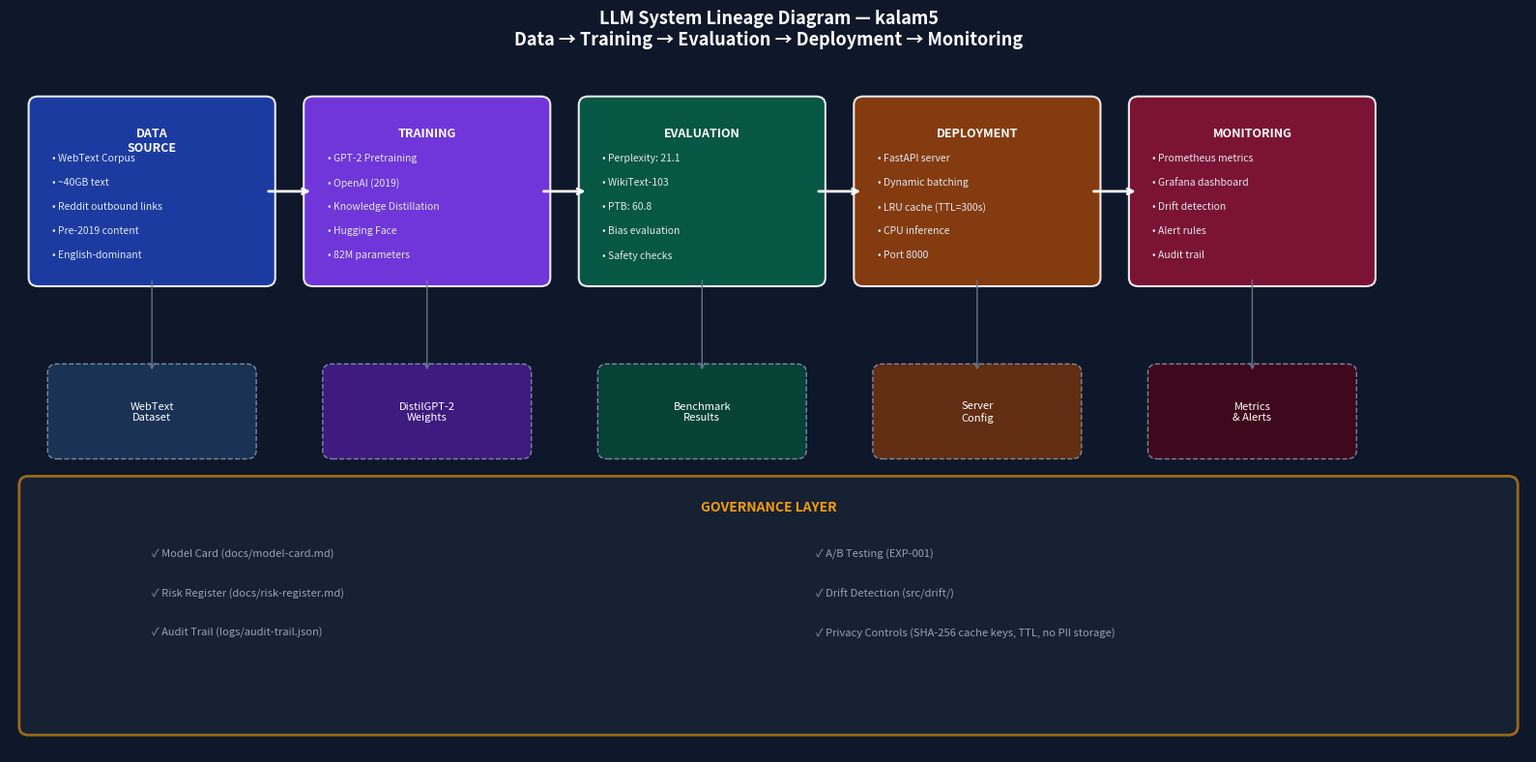

This chart was generated by the following Python code:
"""
Generate lineage diagram: data -> training -> evaluation -> deployment -> monitoring
"""

import matplotlib.pyplot as plt
import matplotlib.patches as mpatches
from matplotlib.patches import FancyArrowPatch
import os

os.makedirs("docs", exist_ok=True)


def generate_lineage_diagram():
    fig, ax = plt.subplots(1, 1, figsize=(16, 8))
    ax.set_xlim(0, 16)
    ax.set_ylim(0, 8)
    ax.axis("off")
    fig.patch.set_facecolor("#0f172a")
    ax.set_facecolor("#0f172a")

    fig.suptitle(
        "LLM System Lineage Diagram — kalam5\n"
        "Data → Training → Evaluation → Deployment → Monitoring",
        color="white", fontsize=13, fontweight="bold", y=0.98
    )

    # Define stages
    stages = [
        {
            "label": "DATA\nSOURCE",
            "x": 0.3, "y": 5.5,
            "w": 2.4, "h": 2.0,
            "color": "#1e40af",
            "items": [
                "WebText Corpus",
                "~40GB text",
                "Reddit outbound links",
                "Pre-2019 content",
                "English-dominant"
            ]
        },
        {
            "label": "TRAINING",
            "x": 3.2, "y": 5.5,
            "w": 2.4, "h": 2.0,
            "color": "#7c3aed",
            "items": [
                "GPT-2 Pretraining",
                "OpenAI (2019)",
                "Knowledge Distillation",
                "Hugging Face",
                "82M parameters"
            ]
        },
        {
            "label": "EVALUATION",
            "x": 6.1, "y": 5.5,
            "w": 2.4, "h": 2.0,
            "color": "#065f46",
            "items": [
                "Perplexity: 21.1",
                "WikiText-103",
                "PTB: 60.8",
                "Bias evaluation",
                "Safety checks"
            ]
        },
        {
            "label": "DEPLOYMENT",
            "x": 9.0, "y": 5.5,
            "w": 2.4, "h": 2.0,
            "color": "#92400e",
            "items": [
                "FastAPI server",
                "Dynamic batching",
                "LRU cache (TTL=300s)",
                "CPU inference",
                "Port 8000"
            ]
        },
        {
            "label": "MONITORING",
            "x": 11.9, "y": 5.5,
            "w": 2.4, "h": 2.0,
            "color": "#881337",
            "items": [
                "Prometheus metrics",
                "Grafana dashboard",
                "Drift detection",
                "Alert rules",
                "Audit trail"
            ]
        }
    ]

    # Draw stages
    for stage in stages:
        rect = mpatches.FancyBboxPatch(
            (stage["x"], stage["y"]),
            stage["w"], stage["h"],
            boxstyle="round,pad=0.1",
            facecolor=stage["color"],
            edgecolor="white",
            linewidth=1.5,
            alpha=0.9
        )
        ax.add_patch(rect)

        # Stage label
        ax.text(
            stage["x"] + stage["w"]/2,
            stage["y"] + stage["h"] - 0.25,
            stage["label"],
            ha="center", va="top",
            color="white", fontsize=9,
            fontweight="bold"
        )

        # Items
        for i, item in enumerate(stage["items"]):
            ax.text(
                stage["x"] + 0.15,
                stage["y"] + stage["h"] - 0.55 - i * 0.28,
                f"• {item}",
                ha="left", va="top",
                color="#e2e8f0", fontsize=7.5
            )

    # Draw arrows between stages
    arrow_props = dict(
        arrowstyle="->",
        color="white",
        lw=2.0,
        connectionstyle="arc3,rad=0"
    )

    arrow_positions = [
        (2.7, 6.5, 3.2, 6.5),
        (5.6, 6.5, 6.1, 6.5),
        (8.5, 6.5, 9.0, 6.5),
        (11.4, 6.5, 11.9, 6.5),
    ]

    for x1, y1, x2, y2 in arrow_positions:
        ax.annotate(
            "",
            xy=(x2, y2), xytext=(x1, y1),
            arrowprops=arrow_props
        )

    # Bottom row: artifacts
    artifacts = [
        {"label": "WebText\nDataset", "x": 0.5, "y": 3.5, "color": "#1e3a5f"},
        {"label": "DistilGPT-2\nWeights", "x": 3.4, "y": 3.5, "color": "#4c1d95"},
        {"label": "Benchmark\nResults", "x": 6.3, "y": 3.5, "color": "#064e3b"},
        {"label": "Server\nConfig", "x": 9.2, "y": 3.5, "color": "#78350f"},
        {"label": "Metrics\n& Alerts", "x": 12.1, "y": 3.5, "color": "#4c0519"},
    ]

    for artifact in artifacts:
        rect2 = mpatches.FancyBboxPatch(
            (artifact["x"], artifact["y"]),
            2.0, 0.9,
            boxstyle="round,pad=0.1",
            facecolor=artifact["color"],
            edgecolor="#94a3b8",
            linewidth=1,
            alpha=0.8,
            linestyle="dashed"
        )
        ax.add_patch(rect2)
        ax.text(
            artifact["x"] + 1.0,
            artifact["y"] + 0.45,
            artifact["label"],
            ha="center", va="center",
            color="white", fontsize=8
        )

    # Connect stages to artifacts
    for i, (stage, artifact) in enumerate(zip(stages, artifacts)):
        ax.annotate(
            "",
            xy=(artifact["x"] + 1.0, artifact["y"] + 0.9),
            xytext=(stage["x"] + stage["w"]/2, stage["y"]),
            arrowprops=dict(
                arrowstyle="->",
                color="#64748b",
                lw=1.0,
                connectionstyle="arc3,rad=0"
            )
        )

    # Governance overlay
    gov_rect = mpatches.FancyBboxPatch(
        (0.2, 0.3), 15.6, 2.8,
        boxstyle="round,pad=0.1",
        facecolor="#1e293b",
        edgecolor="#f59e0b",
        linewidth=2,
        alpha=0.6
    )
    ax.add_patch(gov_rect)

    ax.text(
        8.0, 2.85,
        "GOVERNANCE LAYER",
        ha="center", va="center",
        color="#f59e0b", fontsize=10,
        fontweight="bold"
    )

    gov_items = [
        "Model Card (docs/model-card.md)",
        "Risk Register (docs/risk-register.md)",
        "Audit Trail (logs/audit-trail.json)",
        "A/B Testing (EXP-001)",
        "Drift Detection (src/drift/)",
        "Privacy Controls (SHA-256 cache keys, TTL, no PII storage)"
    ]

    for i, item in enumerate(gov_items[:3]):
        ax.text(
            1.5, 2.3 - i * 0.45,
            f"✓ {item}",
            ha="left", va="center",
            color="#94a3b8", fontsize=8
        )

    for i, item in enumerate(gov_items[3:]):
        ax.text(
            8.5, 2.3 - i * 0.45,
            f"✓ {item}",
            ha="left", va="center",
            color="#94a3b8", fontsize=8
        )

    plt.tight_layout()
    path = "docs/lineage-diagram.png"
    plt.savefig(path, dpi=150, bbox_inches="tight",
                facecolor=fig.get_facecolor())
    plt.close()
    print(f"Lineage diagram saved to {path}")


if __name__ == "__main__":
    generate_lineage_diagram()
